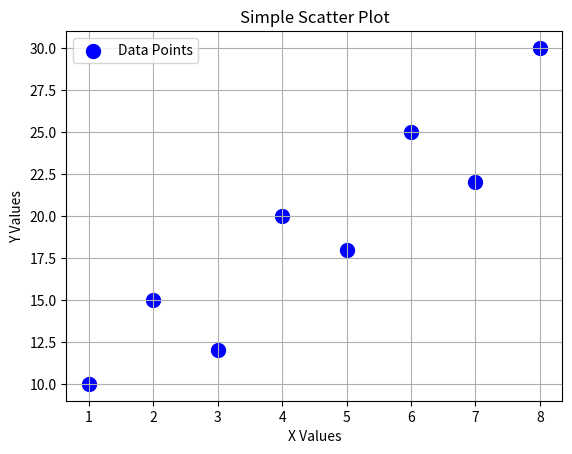

Write Python code to recreate this figure.
import matplotlib.pyplot as plt


x = [1, 2, 3, 4, 5, 6, 7, 8]
y = [10, 15, 12, 20, 18, 25, 22, 30]


plt.scatter(
    x, y,
    color='blue',
    marker='o',
    s=100,
    label='Data Points'
)

plt.title('Simple Scatter Plot')
plt.xlabel('X Values')
plt.ylabel('Y Values')


plt.grid(True)
plt.legend()


plt.show()
